The GitHub repository qasim418/Chocolathon contains a labelled image folder "images" with 33 categories: cocoa shot amaretto, cocoa shot bourbon, cocoa shot chocolate cake, cocoa shot old fashioned, cocoa shot tequila, cocoa shot whiskey, truffle amaretto, truffle bananas foster, truffle brownie batter, truffle caramel apple cider, truffle champagne, truffle cheesecake, truffle confetti cake, truffle cookies and cream, truffle creamsicle, truffle creme brulee, truffle dulce de leche, truffle espresso martini, truffle grey salt caramel, truffle key lime pie, truffle lemon, truffle manhattan, truffle maple cream, truffle peanut butter caramel, truffle pineapple moscato, truffle pistachio, truffle pumpkin spice latte, truffle raspberry, truffle s mores, truffle salted caramel, truffle strawberry shortcake, truffle tea honey, truffle turtle. Examples follow, each with its label.

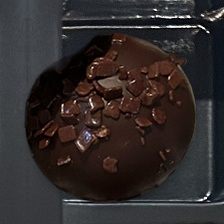
Label: cocoa shot chocolate cake

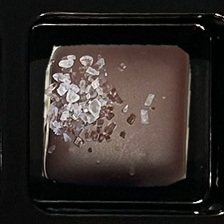
Label: truffle grey salt caramel

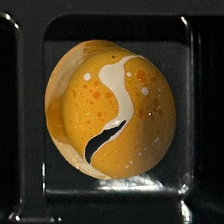
Label: truffle creamsicle

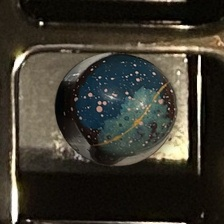
Label: truffle tea honey

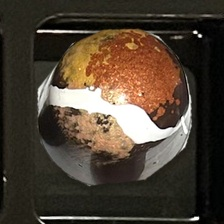
Label: truffle s mores

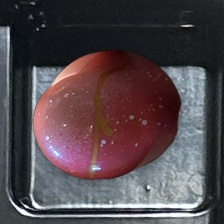
Label: truffle pineapple moscato
